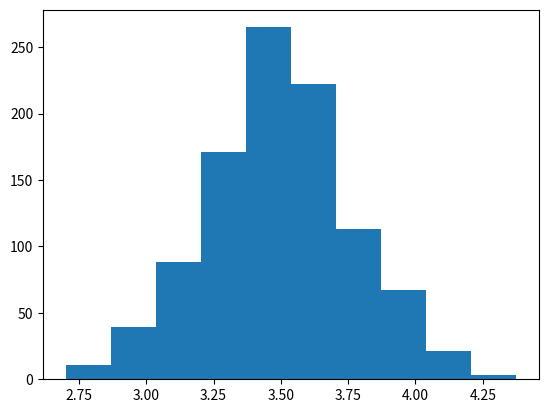

The matplotlib source for this figure:
# Exemplo do Dado
import numpy as np
import matplotlib.pyplot as plt

## Média
mean = np.mean([1, 2, 3, 4, 5, 6])

## Valor Aleatório
rend = np.random.randint(1, 7)

## Jogaar o dado Aleatoriamente 6x
array = np.random.randint(1, 7, size=6)

## Valore com seed
amostra = np.random.RandomState(seed=123).randint(1, 7, size=40)

## Média amostral
media_amostral = np.mean(amostra)


## Prova do Teorema do Limite Central
# Gerar 1000 amostras de tamanho 40
np.random.seed(123)  # Definir a semente para reprodutibilidade
amostras = [np.mean(np.random.randint(1, 7, size=40)) for _ in range(1000)] # Gerar 1000 amostras de tamanho 40 e calcular a média de cada amostra
plt.hist(amostras)
plt.show() ## Distribuição Normal


## Média das Médias Amostrais
media_das_medias = np.mean(amostras)
print(f'Média das Médias Amostrais: {media_das_medias}')

# Mediana
mediana = np.median(amostras)
print(f'Mediana das Médias Amostrais: {mediana}')

# Moda
import statistics as stats
moda = stats.mode(amostras)
print(f'Moda das Médias Amostrais: {moda}')
